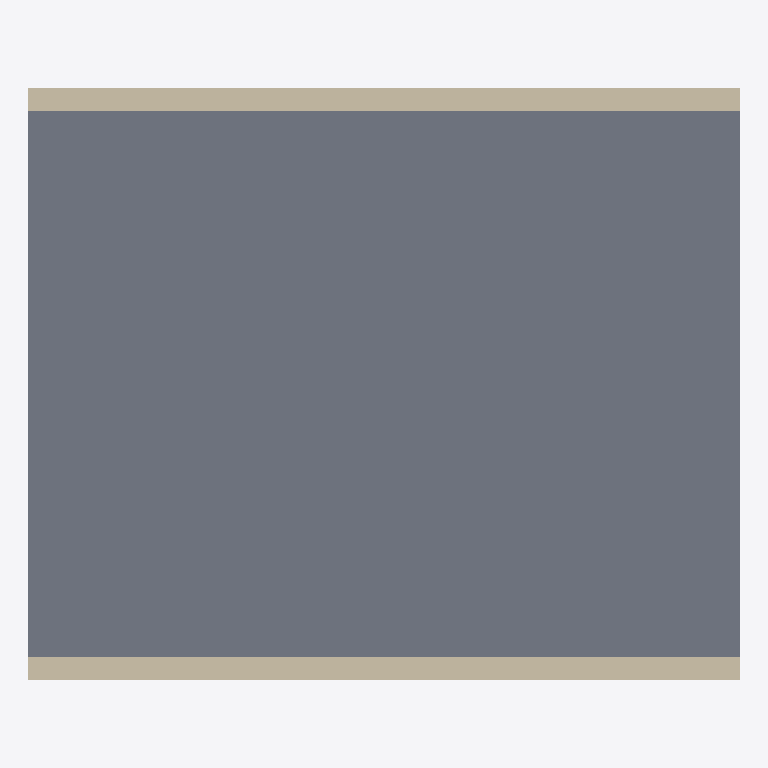
Plan cut of the same IFC building model at storey 'Ground floor' (level 0.00 m, cut at 1.40 m), seen from above with north up, elements coloured by IFC class: 2 walls (beige), 1 slab (grey). Cut surfaces are drawn darker.
Extent 6.0 m × 5.0 m × 3.2 m (x, y, z). Storeys (1): Ground floor at 0.00 m. Elements (3): 2 IfcWall, 1 IfcSlab.

HEADER;
FILE_DESCRIPTION((''),'2;1');
FILE_NAME('01 First building.ifc','2026-11-12T22:55:26',(''),(''),'xbim Toolkit v6.1.605.0','IfcHopper','');
FILE_SCHEMA(('IFC4X3'));
ENDSEC;
DATA;
#1=IFCPROJECT('2BrYdugPrMjhIwYM3L7fTe',$,'First building',$,$,$,$,(#7),#2);
#10=IFCSITE('3cnPtBgZbKDvA$egfbmgSA',$,'Hopper Site',$,$,#11,$,$,.ELEMENT.,$,$,$,$,$);
#14=IFCBUILDING('1Zxd6XCxnTMRFI2A30R7FM',$,'Hopper Building',$,$,#15,$,$,.ELEMENT.,$,$,$);
#18=IFCBUILDINGSTOREY('1gZ43cieLNURMSz$dWVWNU',$,'Ground floor',$,$,#19,$,$,.ELEMENT.,0.0);
#22=IFCSLAB('2ISkb8JjfKDehW_91hs2Gs',$,'Floor slab',$,$,#23,#128,$,.FLOOR.);
#129=IFCWALL('0mpygDaVPGkPEZjnFgIE3m',$,'South wall',$,$,#130,#210,$,.SOLIDWALL.);
#211=IFCWALL('208qtcCwTSBuir3$AcnuA3',$,'North wall',$,$,#212,#306,$,.SOLIDWALL.);
ENDSEC;
